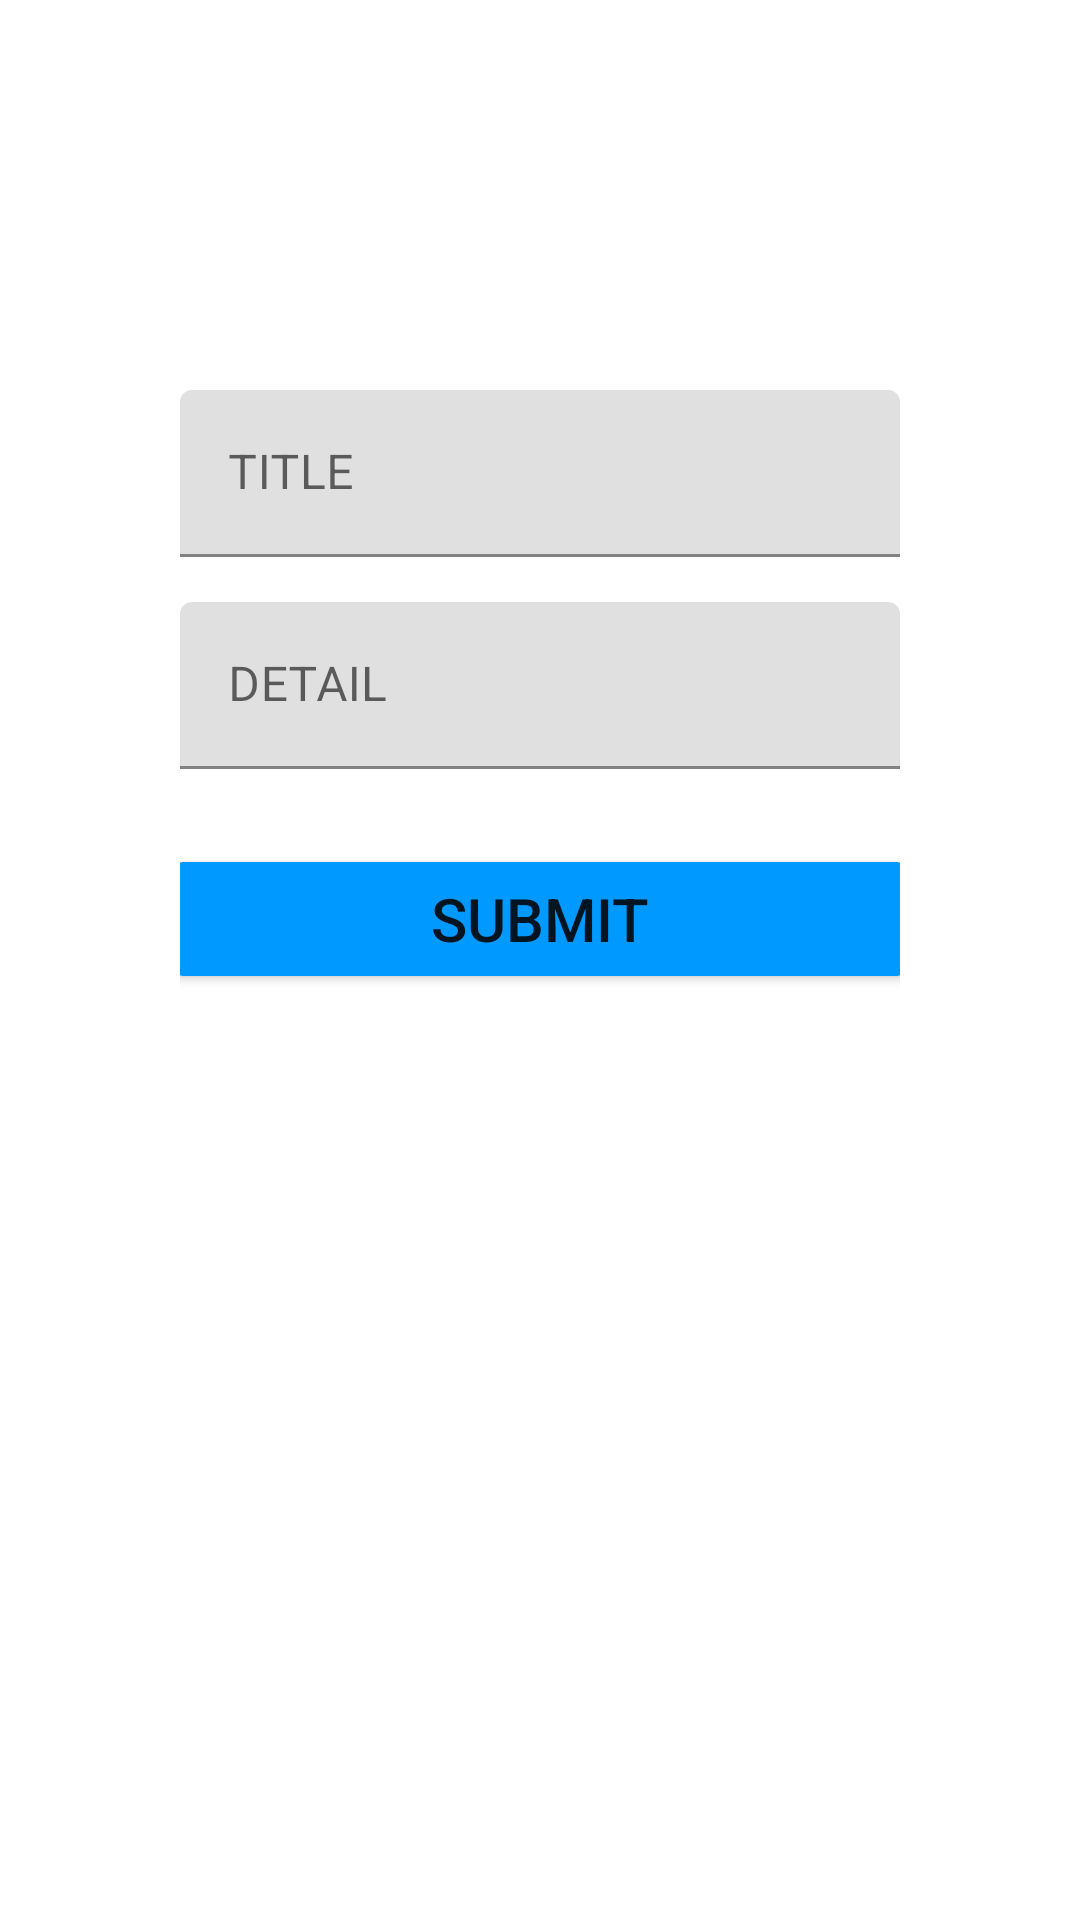

Write the Android layout XML for this screen, with the resource values it uses.
<!-- AndroidManifest.xml: application theme Theme.Foodbank -->
<!-- res/layout/activity_notifications.xml -->
<?xml version="1.0" encoding="utf-8"?>
<androidx.constraintlayout.widget.ConstraintLayout xmlns:android="http://schemas.android.com/apk/res/android"
    xmlns:app="http://schemas.android.com/apk/res-auto"
    xmlns:tools="http://schemas.android.com/tools"
    android:id="@+id/ConstraintLayout"
    android:layout_width="match_parent"
    android:layout_height="match_parent"
    android:orientation="vertical"
    android:background="@drawable/background"
    tools:context=".Notifications" >

    <LinearLayout
        android:id="@+id/linearLayout"
        android:layout_width="280dp"
        android:layout_height="450dp"
        android:background="@drawable/round_back"
        android:orientation="vertical"
        android:padding="20dp"
        app:layout_constraintBottom_toBottomOf="parent"
        app:layout_constraintEnd_toEndOf="parent"
        app:layout_constraintStart_toStartOf="parent"
        app:layout_constraintTop_toTopOf="parent">

        <com.google.android.material.textfield.TextInputLayout
            android:id="@+id/note1"
            android:layout_width="match_parent"
            android:layout_height="wrap_content"
            android:layout_marginTop="15dp">

            <com.google.android.material.textfield.TextInputEditText
                android:id="@+id/title"
                android:layout_width="match_parent"
                android:layout_height="wrap_content"

                android:drawablePadding="5dp"
                android:hint="TITLE"
                android:inputType="textEmailAddress"
                tools:ignore="TextContrastCheck" />


        </com.google.android.material.textfield.TextInputLayout>

        <com.google.android.material.textfield.TextInputLayout
            android:id="@+id/note2"
            android:layout_width="match_parent"
            android:layout_height="wrap_content"
            >

            <com.google.android.material.textfield.TextInputEditText
                android:id="@+id/detail"
                android:layout_width="match_parent"
                android:layout_height="wrap_content"
                android:layout_marginTop="15dp"
                android:hint="DETAIL"

                 />
        </com.google.android.material.textfield.TextInputLayout>

        <Button
            android:id="@+id/submit"
            android:layout_width="250dp"
            android:layout_height="50dp"
            android:layout_gravity="center"
            android:layout_marginTop="25dp"
            android:backgroundTint="@color/lightblue"
            android:text="SUBMIT"
            android:textSize="20sp" />


    </LinearLayout>
</androidx.constraintlayout.widget.ConstraintLayout>
<!-- resources referenced by this layout -->
<resources>
  <color name="lightblue">#0099ff</color>
  <!-- drawable round_back (drawable) -->
  <?xml version="1.0" encoding="utf-8"?>
  <shape xmlns:android="http://schemas.android.com/apk/res/android">
      <solid android:color="@color/white" />
      <stroke
          android:width="5dp"
          android:color="@color/white"
          />
      <corners android:radius="12dp"/>
  </shape>
  <style name="Theme.Foodbank" parent="Theme.MaterialComponents.DayNight.DarkActionBar">
          
          <item name="colorPrimary">@color/lightblue</item>
          <item name="colorPrimaryVariant">@color/purple_700</item>
          <item name="colorOnPrimary">@color/white</item>
          
          <item name="colorSecondary">@color/teal_200</item>
          <item name="colorSecondaryVariant">@color/teal_700</item>
          <item name="colorOnSecondary">@color/black</item>
          
          <item name="android:statusBarColor" tools:targetApi="l">?attr/colorPrimaryVariant</item>
          
      </style>
  <color name="white">#FFFFFFFF</color>
  <color name="purple_700">#FF3700B3</color>
  <color name="teal_200">#FF03DAC5</color>
  <color name="teal_700">#FF018786</color>
  <color name="black">#FF000000</color>
</resources>
